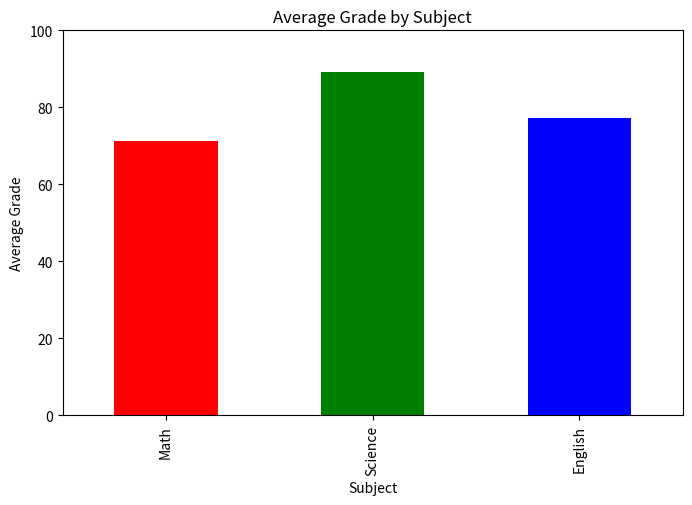

The matplotlib source for this figure:
# Name,Math,Science,English
# Alice,85,90,88
# Bob,78,76,85
# Charlie,92,85,91
# Diana,79,83,77
# Edward,88,89,84

import pandas as pd
import matplotlib.pyplot as mpl

data = {
    'Name': ['Alice', 'Bob', 'Charlie', 'Diana', 'Edward'],
    'Math': [20, 78, 92, 79, 88],
    'Science': [90, 99, 85, 83, 89],
    'English': [88, 85, 52, 77, 84]
}

df = pd.DataFrame(data)

average_grades = df[['Math', 'Science', 'English']].mean()
max_grades = df[['Math', 'Science', 'English']].max()

mpl.figure(figsize=(8, 5))
average_grades.plot(kind='bar', color=['red', 'green', 'blue'])
mpl.xlabel('Subject')
mpl.ylabel('Average Grade')
mpl.title('Average Grade by Subject')
mpl.ylim(0, 100)
mpl.show()



print(average_grades)
print(max_grades)
print(df)